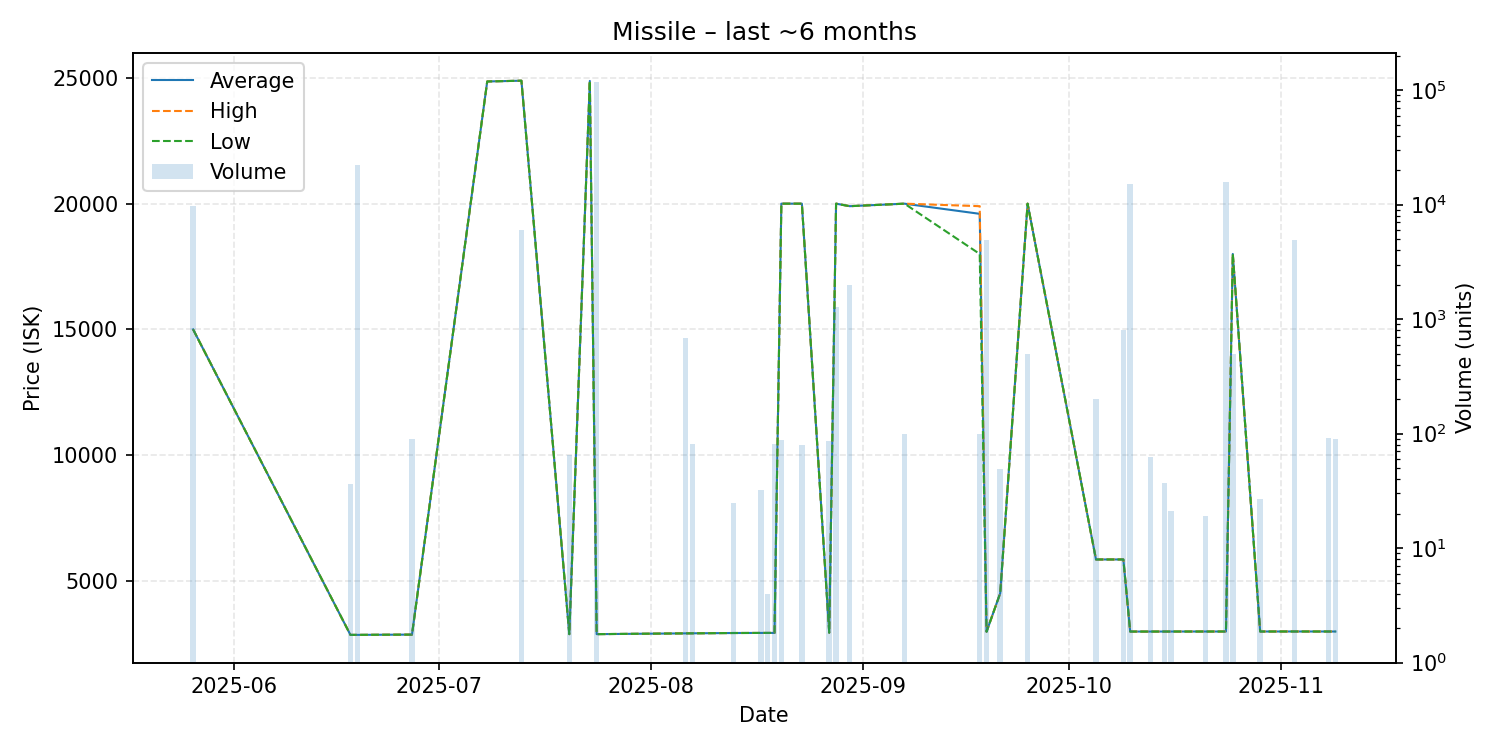

Values plotted in this chart, from the file beside it:
date, average, highest, lowest, order_count, volume
2025-05-26, 15000, 15000, 15000, 2, 9669
2025-06-18, 2851, 2851, 2851, 1, 36
2025-06-19, 2851, 2851, 2851, 2, 22298
2025-06-27, 2862, 2862, 2862, 1, 89
2025-07-08, 24860, 24860, 24860, 1, 1
2025-07-13, 24890, 24890, 24890, 2, 5999
2025-07-20, 2879, 2879, 2879, 1, 65
2025-07-23, 24880, 24880, 24880, 1, 1
2025-07-24, 2880, 2880, 2880, 3, 117929
2025-08-06, 2911, 2911, 2911, 1, 690
2025-08-07, 2913, 2913, 2913, 1, 82
2025-08-13, 2925, 2925, 2925, 1, 25
2025-08-17, 2928, 2928, 2928, 1, 32
2025-08-18, 2929, 2929, 2929, 1, 4
2025-08-19, 2929, 2929, 2929, 1, 81
2025-08-20, 20000, 20000, 20000, 1, 88
2025-08-23, 20000, 20000, 20000, 1, 79
2025-08-27, 2938, 2938, 2938, 1, 86
2025-08-28, 20000, 20000, 20000, 2, 1286
2025-08-30, 19900, 19900, 19900, 2, 2000
2025-09-07, 20000, 20000, 20000, 1, 100
2025-09-18, 19596, 19900, 18000, 2, 100
2025-09-19, 2976, 2976, 2976, 2, 4870
2025-09-21, 4510, 4510, 4510, 1, 49
2025-09-25, 20000, 20000, 20000, 2, 500
2025-10-05, 5850, 5850, 5850, 1, 202
2025-10-09, 5850, 5850, 5850, 1, 798
2025-10-10, 2983, 2983, 2983, 2, 15096
2025-10-13, 2983, 2983, 2983, 1, 62
2025-10-15, 2984, 2984, 2984, 1, 37
2025-10-16, 2984, 2984, 2984, 1, 21
2025-10-21, 2985, 2985, 2985, 1, 19
2025-10-24, 2985, 2985, 2985, 1, 15772
2025-10-25, 18000, 18000, 18000, 1, 500
2025-10-29, 2985, 2985, 2985, 1, 27
2025-11-03, 2986, 2986, 2986, 3, 4920
2025-11-08, 2985, 2985, 2985, 1, 92
2025-11-09, 2985, 2985, 2985, 1, 89
